14-way image classification set "plantvillage" from GitHub (SnaetWarre/Research_Project_Rust_Semi-Supervised_Learning); label vocabulary: apple apple scab, apple black rot, apple cedar apple rust, cherry including sour healthy, corn (maize) cercospora leaf spot gray leaf spot, corn maize northern leaf blight, grape healthy, peach healthy, pepper bell bacterial spot, potato healthy, raspberry healthy, strawberry healthy, tomato leaf mold, tomato mosaic virus.

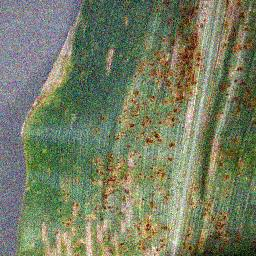
Label: corn (maize) cercospora leaf spot gray leaf spot

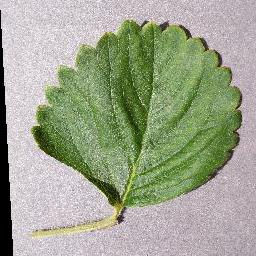
Label: strawberry healthy

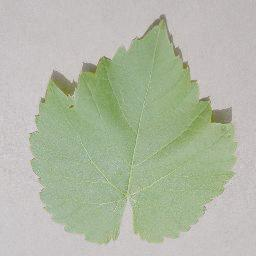
Label: grape healthy

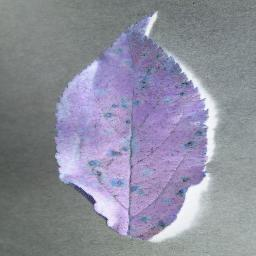
Label: apple cedar apple rust

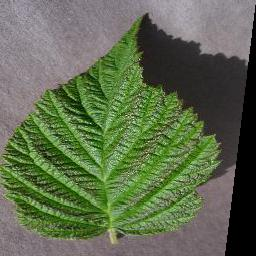
Label: raspberry healthy

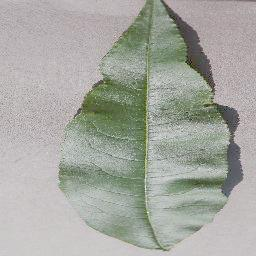
Label: peach healthy
